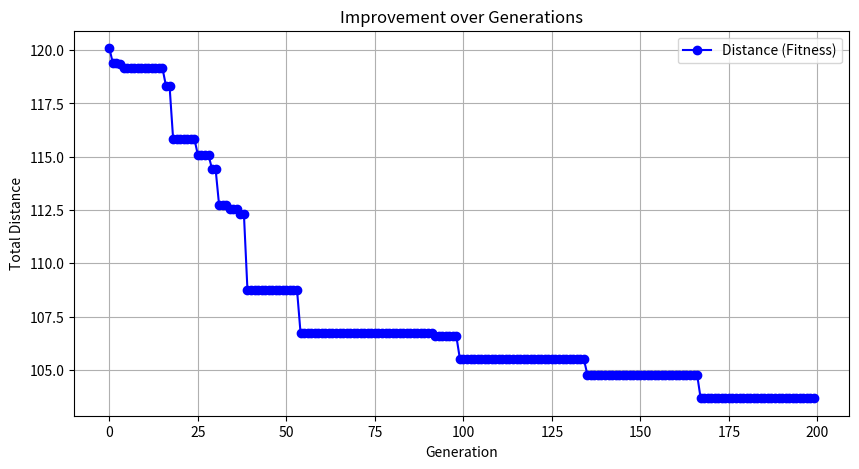
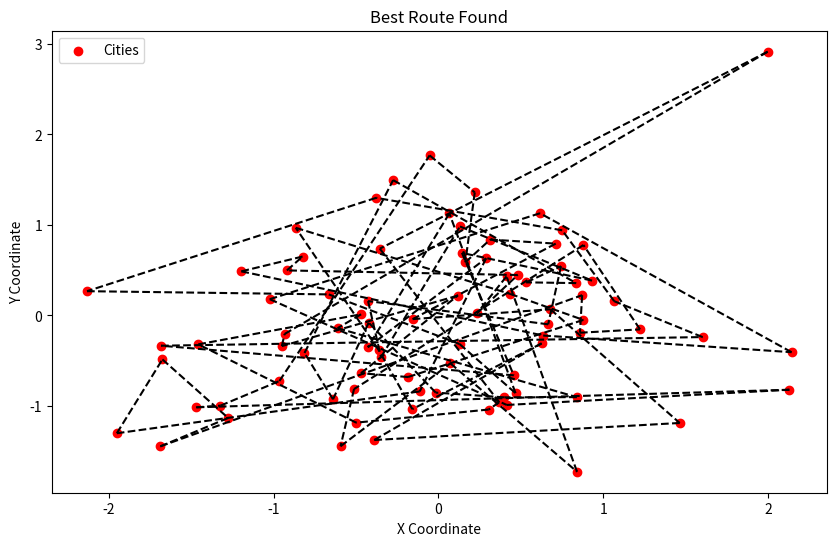

Generate these figures, in order, with matplotlib:
import numpy as np
import random
import matplotlib.pyplot as plt

# generate random gaussian graph with num_cities cities
def make_random_gaussian_graph(num_cities):
    rng = np.random.default_rng(seed=42)  # Seed for reproducibility
    cities = rng.normal(0, 1, (num_cities, 2))
    dists = np.zeros((num_cities, num_cities))
    for i in range(num_cities):
        for j in range(i + 1, num_cities):
            dists[i, j] = dists[j, i] = np.linalg.norm(cities[i] - cities[j])
    return cities, dists

# generate a child from two parents using crossover 
def crossover(parent1, parent2):
    split = random.randint(1, len(parent1) - 2)
    child = parent1[:split] + [city for city in parent2 if city not in parent1[:split]]
    return child
# mutate a route with a mutation rate
def mutate(route, mutation_rate):
    if random.random() < mutation_rate:
        i, j = random.sample(range(len(route)), 2)
        route[i], route[j] = route[j], route[i]
    return route

# run the genetic algorithm with the given parameters and return the best route, best distance, distance history and plot progress
def genetic_algorithm(num_cities, dists, population_size, num_generations, mutation_rate):
    population = [random.sample(range(num_cities), num_cities) for _ in range(population_size)]
    distance_history = []
    # used to calculate the distance of a tour 
    def calculate_distance(tour):
        return sum(dists[tour[i], tour[(i + 1) % len(tour)]] for i in range(len(tour)))
 # used to plot the progress of the genetic algorithm
    def plot_progress():
        plt.figure(figsize=(10, 5))
        plt.plot(distance_history, 'b-o', label='Distance (Fitness)')
        plt.xlabel('Generation')
        plt.ylabel('Total Distance')
        plt.title('Improvement over Generations')
        plt.legend()
        plt.grid(True)
        plt.show()
## Run the genetic algorithm over the specified number of generations
    for generation in range(num_generations):
        distances = [calculate_distance(route) for route in population]
        best_index = np.argmin(distances)
        distance_history.append(distances[best_index])
        new_population = [population[best_index]]  # Elitism
        while len(new_population) < population_size:
            parent1, parent2 = random.sample(population, 2)
            child = crossover(parent1, parent2)
            child = mutate(child, mutation_rate)
            new_population.append(child)
        population = new_population

    best_route = population[np.argmin([calculate_distance(route) for route in population])]
    return best_route, calculate_distance(best_route), distance_history, plot_progress

# Parameters and setup
num_cities = 85
cities, dists = make_random_gaussian_graph(num_cities)
population_size = 50
num_generations = 200
mutation_rate = 0.1

# Running the genetic algorithm
best_route, best_distance, distance_history, plot_progress = genetic_algorithm(num_cities, dists, population_size, num_generations, mutation_rate)
plot_progress()

# Plotting the best route
plt.figure(figsize=(10, 6))
plt.scatter(cities[:, 0], cities[:, 1], c='red', label='Cities')
for i in range(num_cities):
    start_pos = cities[best_route[i]]
    end_pos = cities[best_route[(i + 1) % num_cities]]
    plt.plot([start_pos[0], end_pos[0]], [start_pos[1], end_pos[1]], 'k--')
plt.xlabel('X Coordinate')
plt.ylabel('Y Coordinate')
plt.title('Best Route Found')
plt.legend()
plt.show()

print("Best route distance:", best_distance)
